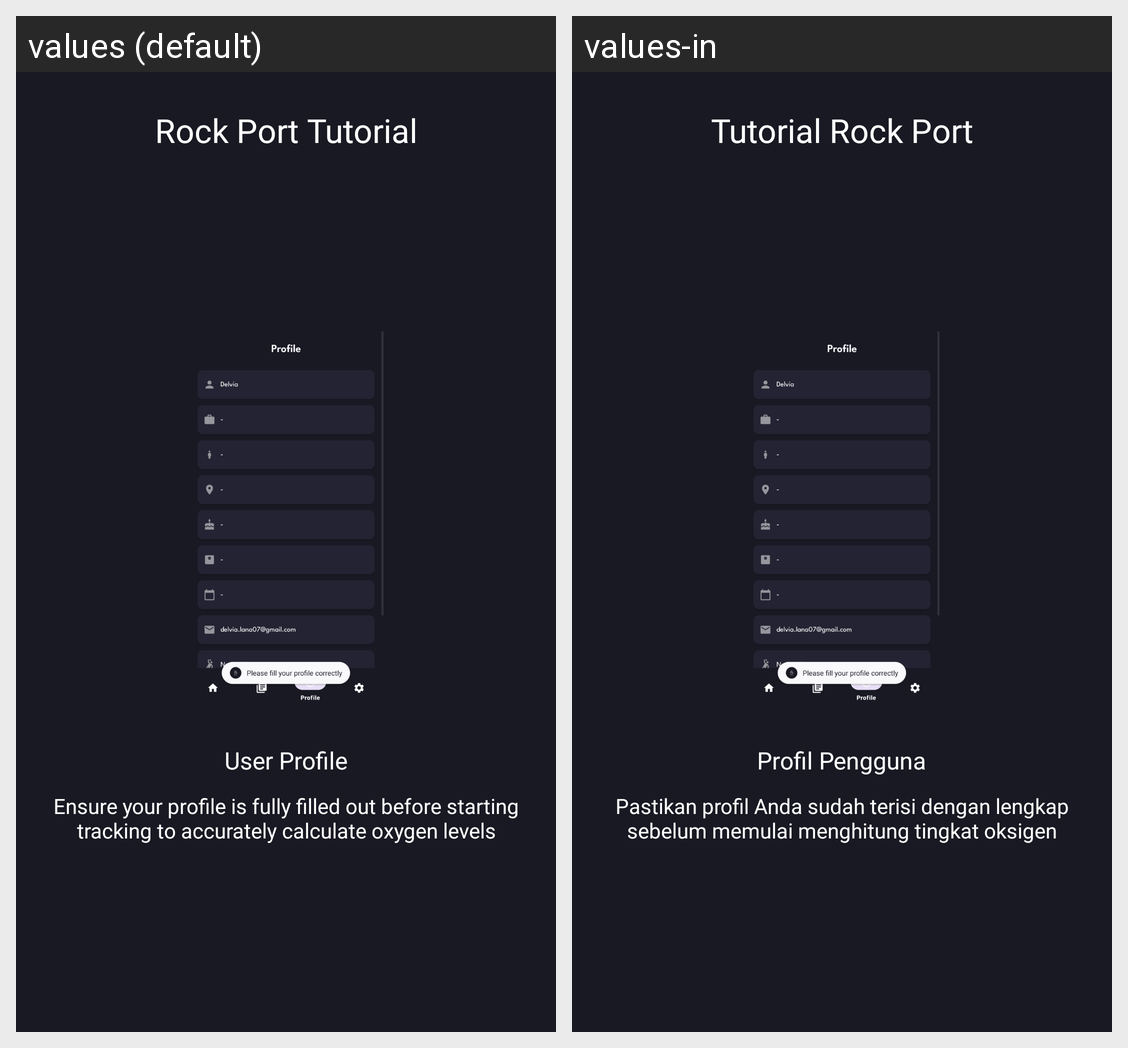

This grid shows one Android layout under two languages. Give, for every string resource on the screen, its name, the default text and each shown locale's text.
Android screen res/layout/tutorial_rock_port_4.xml rendered under 2 locales, left to right: values (default), values-in. Device: Nexus 5 (rendered at 1080×1920; each locale shown at half size, 540×960, under a caption strip naming it); theme Theme.GoCekVO2MAX.
Strings drawn on this screen, with the default value and each locale's value (text and hints the layout hard-codes, and strings that could not be matched under every locale, appear in the picture but are not listed):

rock_port_tutorial
  values: Rock Port Tutorial
  values-in: Tutorial Rock Port

user_profile
  values: User Profile
  values-in: Profil Pengguna

ensure_your_profile_is_fully_filled_out_before_starting_tracking_to_accurately_calculate_oxygen_levels
  values: Ensure your profile is fully filled out before starting tracking to accurately calculate oxygen levels
  values-in: Pastikan profil Anda sudah terisi dengan lengkap sebelum memulai menghitung tingkat oksigen
